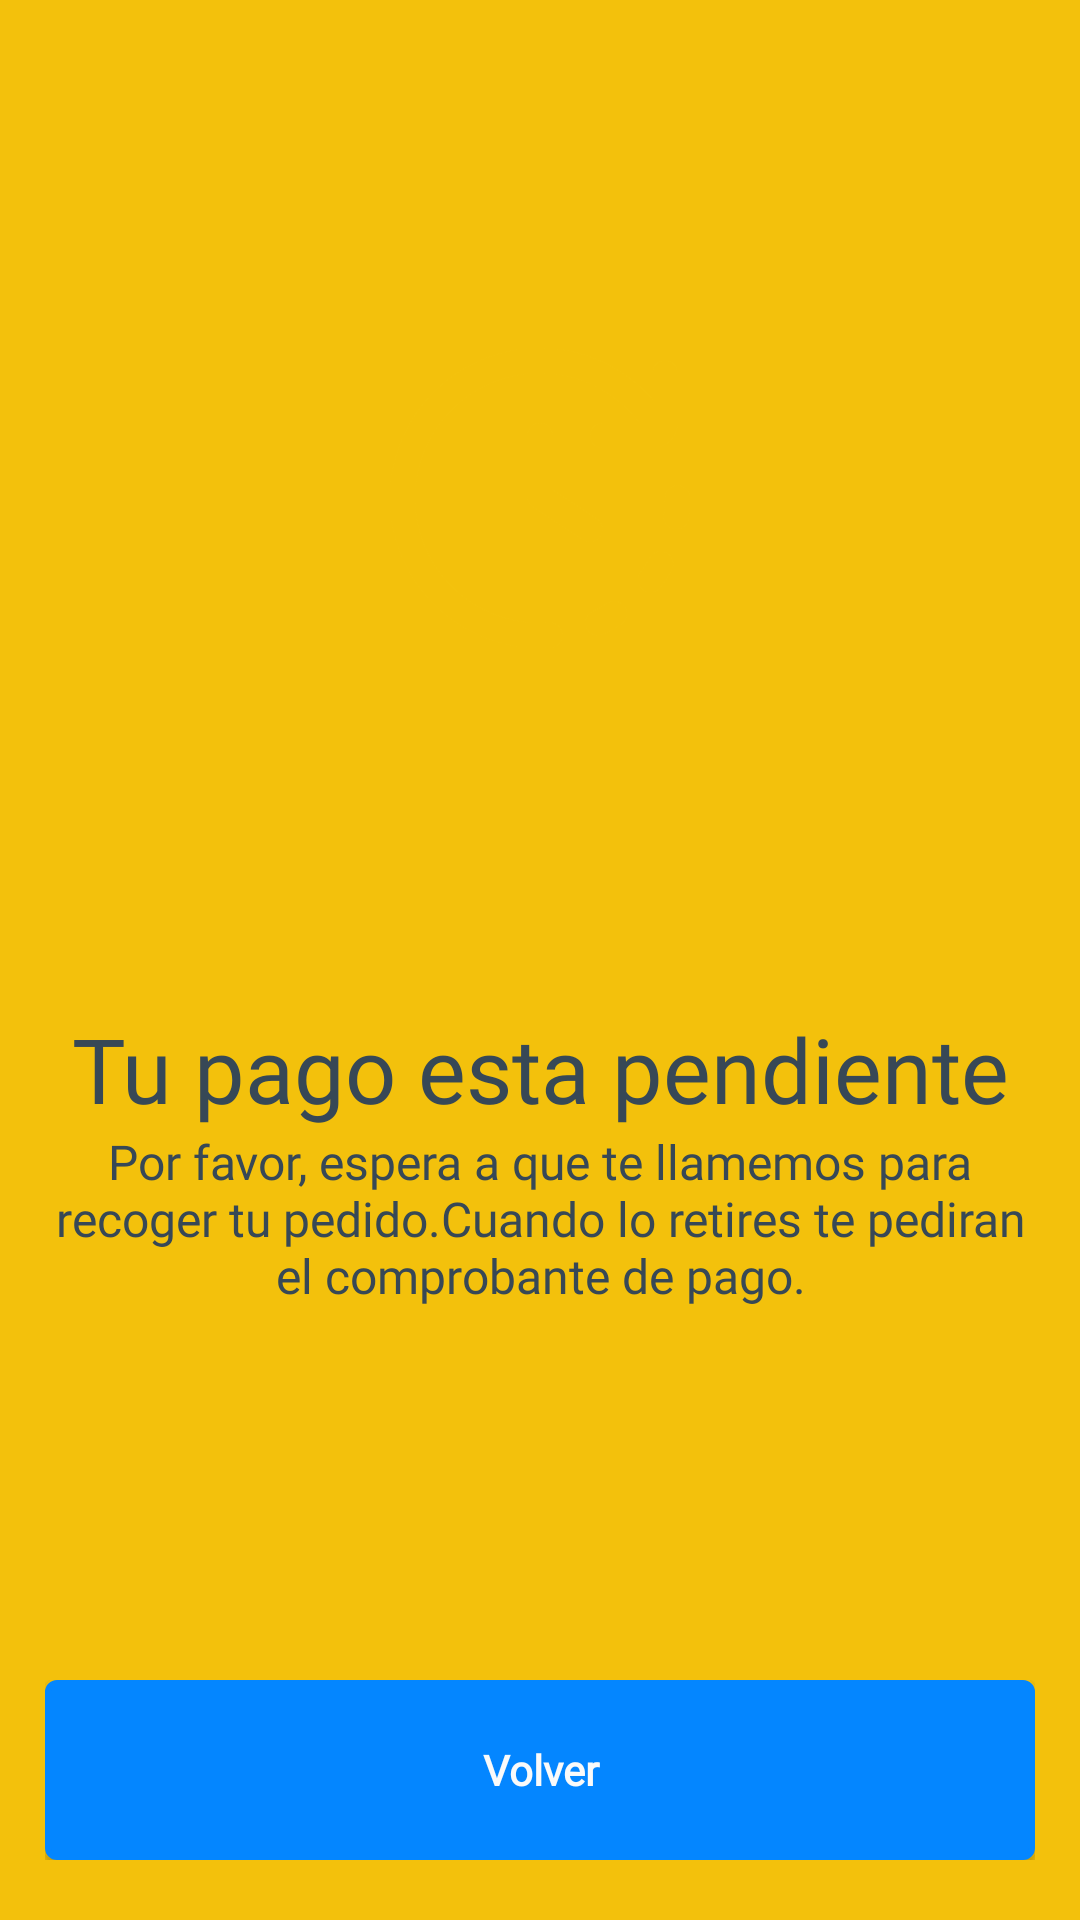

Here is an Android app screen rendered from its layout file. Give the layout XML and the strings, colors and styles it references.
<!-- AndroidManifest.xml: application theme Base.Theme.ARFind -->
<!-- res/layout/activity_pending_congrats.xml -->
<?xml version="1.0" encoding="utf-8"?>
<androidx.constraintlayout.widget.ConstraintLayout xmlns:android="http://schemas.android.com/apk/res/android"
    xmlns:app="http://schemas.android.com/apk/res-auto"
    xmlns:tools="http://schemas.android.com/tools"
    android:layout_width="match_parent"
    android:layout_height="match_parent"
    android:background="@color/whiteArfind"
    tools:context=".mercadopago.PendingCongratsActivity">
    <LinearLayout
        android:id="@+id/linearLayout9"
        android:layout_width="0dp"
        android:layout_height="0dp"
        android:background="@color/pendingArfind"
        android:orientation="vertical"
        app:layout_constraintBottom_toBottomOf="parent"
        app:layout_constraintEnd_toEndOf="parent"
        app:layout_constraintStart_toStartOf="parent"
        app:layout_constraintTop_toTopOf="parent">

        <LinearLayout
            android:layout_width="match_parent"
            android:layout_height="wrap_content"
            android:elevation="5dp"
            android:gravity="bottom"
            android:orientation="vertical"
            android:padding="16dp"
            tools:background="@drawable/card_border">


            <ImageView
                android:id="@+id/imageView9"
                android:layout_width="match_parent"
                android:layout_height="100dp"
                android:layout_marginTop="100dp"
                android:layout_marginBottom="100dp"
                app:srcCompat="@drawable/ic_pendiente" />

            <TextView
                android:id="@+id/textView6"
                android:layout_width="match_parent"
                android:layout_height="wrap_content"
                android:fontFamily="@font/manrope_extrabold"
                android:paddingTop="20dp"
                android:text="Tu pago esta pendiente"
                android:textAlignment="center"
                android:textColor="@color/blackIcon"
                android:textSize="30sp" />


            <TextView
                android:id="@+id/textView18"
                android:layout_width="match_parent"
                android:layout_height="wrap_content"
                android:fontFamily="@font/manrope_medium"
                android:paddingBottom="10dp"
                android:text="Por favor, espera a que te llamemos para recoger tu pedido.Cuando lo retires te pediran el comprobante de pago."
                android:textAlignment="center"
                android:textColor="@color/blackIcon"
                android:textSize="16sp"
                tools:paddingBottom="20dp" />


        </LinearLayout>


    </LinearLayout>

    <LinearLayout
        android:layout_width="0dp"
        android:layout_height="wrap_content"
        android:gravity="center"
        android:orientation="horizontal"
        android:paddingStart="15dp"
        android:paddingTop="10dp"
        android:paddingEnd="15dp"
        android:paddingBottom="20dp"
        app:layout_constraintBottom_toBottomOf="@+id/linearLayout9"
        app:layout_constraintEnd_toEndOf="parent"
        app:layout_constraintStart_toStartOf="parent">

        <Button
            android:id="@+id/btn_continuar"
            style="@style/BlueButtonArfind"
            android:layout_width="match_parent"
            android:layout_height="60dp"
            android:layout_weight="1"
            android:elevation="0dp"
            android:fontFamily="@font/manrope_medium"
            android:text="Volver"
            android:textStyle="bold"
            />
    </LinearLayout>
</androidx.constraintlayout.widget.ConstraintLayout>
<!-- resources referenced by this layout -->
<resources>
  <color name="blackIcon">#374856</color>
  <color name="pendingArfind">#F3C10C</color>
  <color name="whiteArfind">#FAFAFA</color>
  <!-- drawable card_border (drawable) -->
  <?xml version="1.0" encoding="utf-8"?>
  <shape xmlns:android="http://schemas.android.com/apk/res/android"
      android:shape="rectangle">
      <solid android:color="@color/white" /> 
      <corners android:radius="5dp" /> 
      <stroke
          android:color="@color/blueArfind"
          android:width="1dp"/>
  </shape>
  <!-- drawable ic_pendiente (drawable) -->
  <vector xmlns:android="http://schemas.android.com/apk/res/android" android:width="24dp" android:height="24dp" android:viewportWidth="24" android:viewportHeight="24" android:tint="@color/pendingArfind"><path android:fillColor="@color/pendingArfind" android:pathData="m15.999,15.5c-.188,0-.379-.053-.548-.164l-4-2.628c-.281-.186-.451-.499-.451-.836v-4.872c0-.553.447-1,1-1s1,.447,1,1v4.333l3.549,2.331c.462.304.59.924.287,1.385-.192.293-.512.451-.837.451Zm-3.285,6.475c-.236.017-.474.025-.714.025-5.514,0-10-4.486-10-10S6.486,2,12,2c3.151,0,6.112,1.512,7.988,4h-2.988c-.553,0-1,.447-1,1s.447,1,1,1h4c1.103,0,2-.897,2-2V2c0-.553-.447-1-1-1s-1,.447-1,1v2.104C18.743,1.543,15.473,0,12,0,5.383,0,0,5.383,0,12s5.383,12,12,12c.288,0,.573-.011.856-.031.551-.039.966-.518.926-1.068-.039-.55-.512-.975-1.068-.926Zm10.286-10.975c-.553,0-1,.447-1,1,0,.455-.031.913-.092,1.36-.074.548.31,1.052.856,1.126.046.006.091.009.136.009.493,0,.922-.364.99-.865.072-.536.109-1.085.109-1.63,0-.553-.447-1-1-1Zm-.863,5.396c-.484-.268-1.093-.088-1.357.396-.217.396-.464.782-.735,1.148-.328.444-.233,1.07.21,1.399.18.132.388.195.594.195.307,0,.609-.141.806-.405.323-.439.62-.902.88-1.377.266-.484.088-1.092-.396-1.357Zm-4.731,4.02c-.383.246-.783.467-1.191.656-.501.233-.719.827-.486,1.328.17.365.53.579.908.579.141,0,.284-.029.42-.093.491-.229.973-.493,1.432-.789.465-.299.599-.917.3-1.382-.299-.463-.918-.597-1.382-.3Z"/></vector>
  <style name="BlueButtonArfind" parent="Widget.AppCompat.Button">
          <item name="android:background">@drawable/rounded_blue_button</item>
          <item name="android:textColor">@color/whiteArfind</item>
          <item name="android:elevation">0dp</item>
          <item name="android:fontFamily">@font/manrope_extrabold</item>
          <item name="android:textAllCaps">false</item>
      </style>
  <style name="Base.Theme.ARFind" parent="Theme.MaterialComponents.Light.NoActionBar">
          <item name="colorAccent">@color/whiteArfind</item>
          <item name="colorPrimary">@color/blueArfind</item>
          <item name="colorSecondary">@color/whiteArfind</item>
          <item name="android:statusBarColor">@color/blueArfind</item>
  
          <item name="android:windowBackground">@android:color/transparent</item>
          <item name="android:windowIsTranslucent">true</item>
          <item name="buttonStyle">@style/BlueButtonArfind</item>
      </style>
  <color name="white">#FAFAFA</color>
  <color name="blueArfind">#0486FF</color>
  <!-- drawable rounded_blue_button (drawable) -->
  <?xml version="1.0" encoding="utf-8"?>
  <shape xmlns:android="http://schemas.android.com/apk/res/android" android:shape="rectangle">
      <corners android:radius="3dp" /> 
      <solid android:color="@color/blueArfind" /> 
      <stroke
          android:width="2dp"
      android:color="@color/blueArfind" /> 
  </shape>
</resources>
